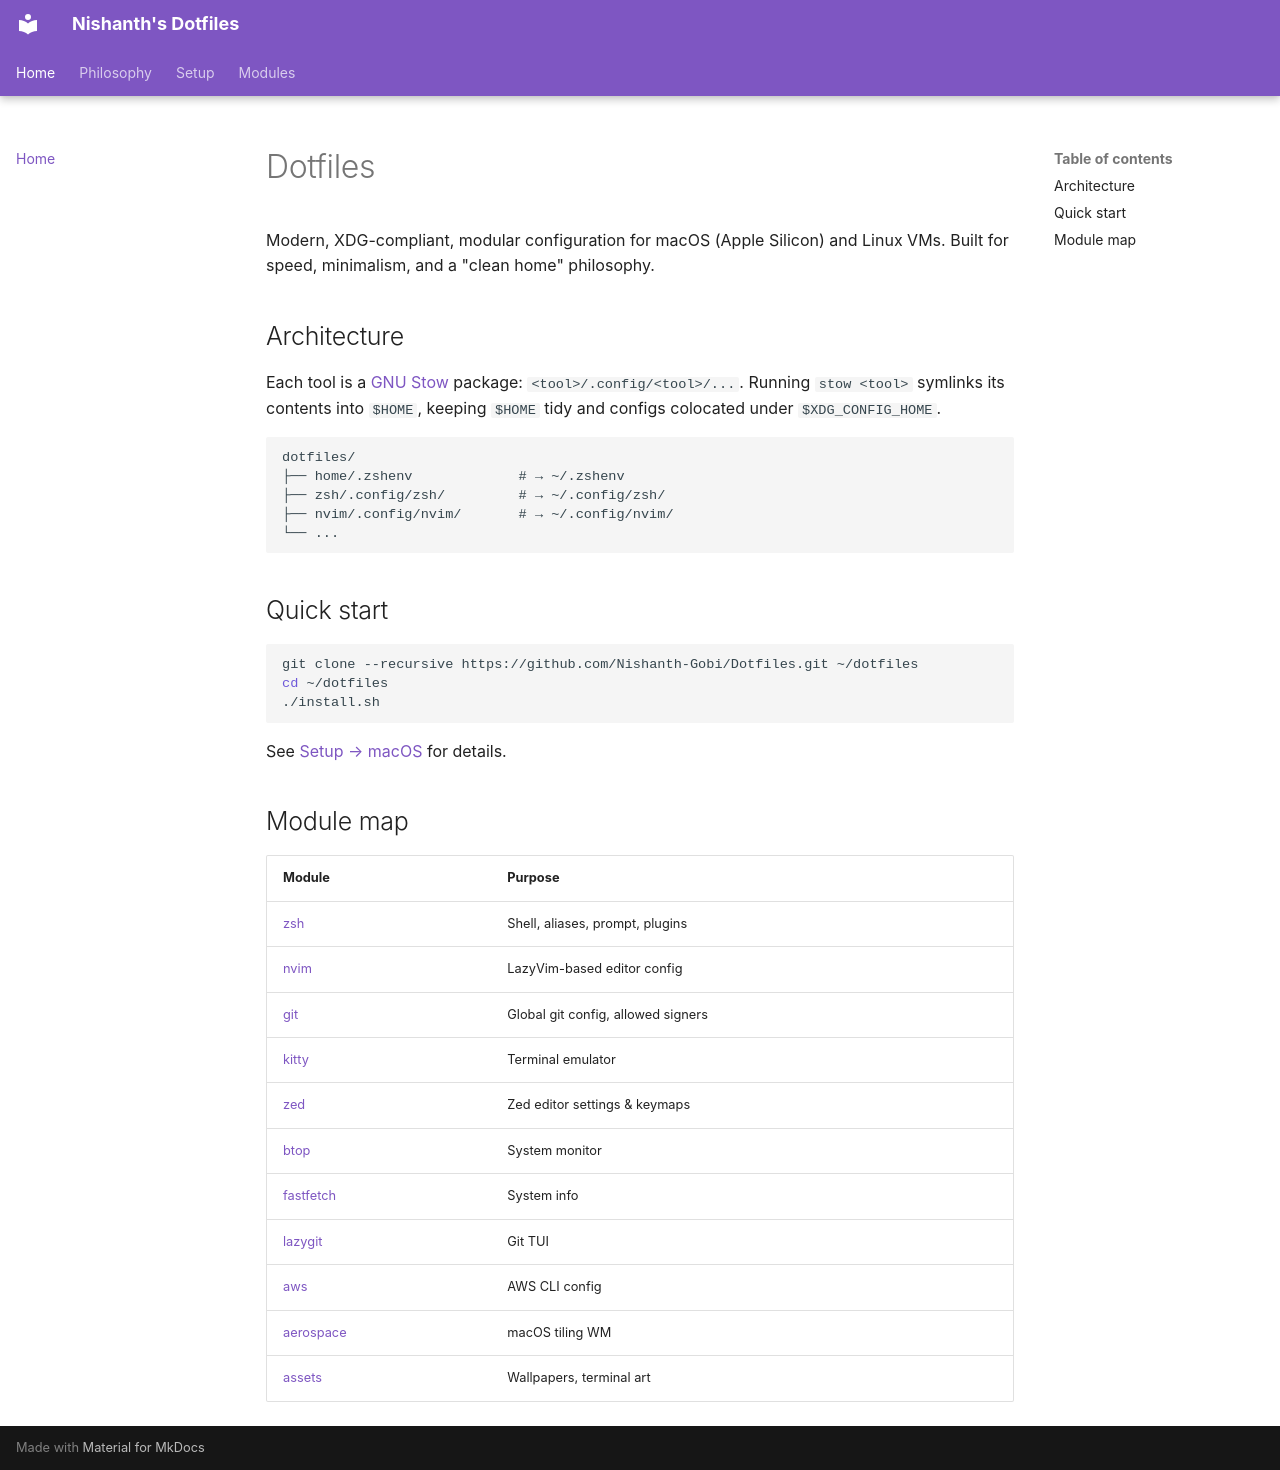

repository: Nishanth-Gobi/Dotfiles · page: index.html · generator: mkdocs

# Dotfiles

Modern, XDG-compliant, modular configuration for macOS (Apple Silicon) and Linux VMs.
Built for speed, minimalism, and a "clean home" philosophy.

## Architecture

Each tool is a [GNU Stow](https://www.gnu.org/software/stow/) package: `<tool>/.config/<tool>/...`.
Running `stow <tool>` symlinks its contents into `$HOME`, keeping `$HOME` tidy and
configs colocated under `$XDG_CONFIG_HOME`.

```text
dotfiles/
├── home/.zshenv             # → ~/.zshenv
├── zsh/.config/zsh/         # → ~/.config/zsh/
├── nvim/.config/nvim/       # → ~/.config/nvim/
└── ...
```

## Quick start

```sh
git clone --recursive https://github.com/Nishanth-Gobi/Dotfiles.git ~/dotfiles
cd ~/dotfiles
./install.sh
```

See [Setup → macOS](setup/macos.md) for details.

## Module map

| Module | Purpose |
| --- | --- |
| [zsh](modules/zsh.md) | Shell, aliases, prompt, plugins |
| [nvim](modules/nvim.md) | LazyVim-based editor config |
| [git](modules/git.md) | Global git config, allowed signers |
| [kitty](modules/kitty.md) | Terminal emulator |
| [zed](modules/zed.md) | Zed editor settings & keymaps |
| [btop](modules/btop.md) | System monitor |
| [fastfetch](modules/fastfetch.md) | System info |
| [lazygit](modules/lazygit.md) | Git TUI |
| [aws](modules/aws.md) | AWS CLI config |
| [aerospace](modules/aerospace.md) | macOS tiling WM |
| [assets](modules/assets.md) | Wallpapers, terminal art |
